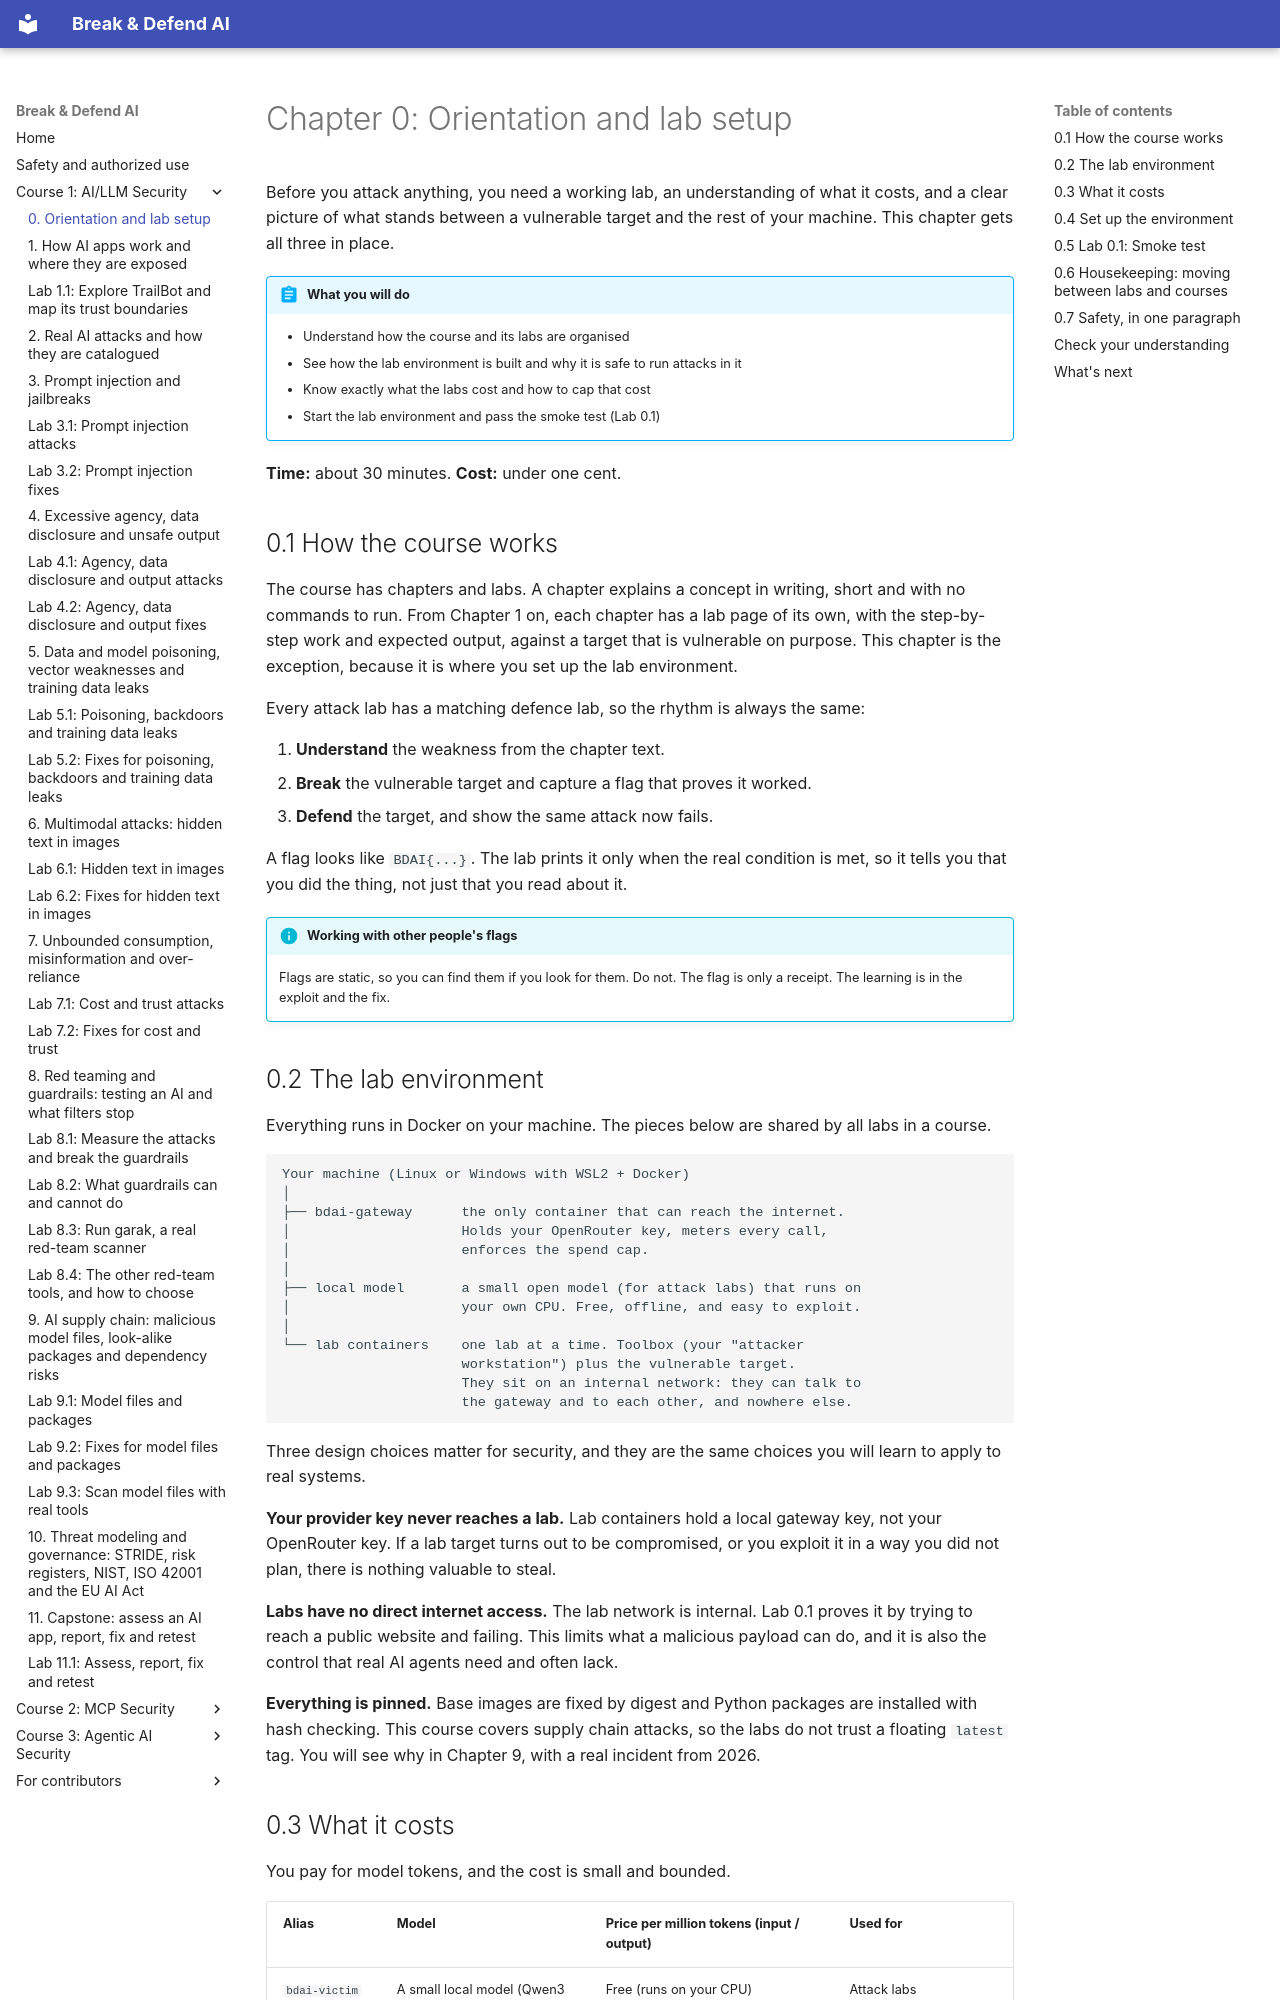

repository: mridulsg/break-and-defend-ai · page: c1/ch00-orientation/index.html · generator: mkdocs

# Chapter 0: Orientation and lab setup

Before you attack anything, you need a working lab, an understanding of what it costs, and a clear picture of what stands between a vulnerable target and the rest of your machine. This chapter gets all three in place.

!!! abstract "What you will do"
    - Understand how the course and its labs are organised
    - See how the lab environment is built and why it is safe to run attacks in it
    - Know exactly what the labs cost and how to cap that cost
    - Start the lab environment and pass the smoke test (Lab 0.1)

**Time:** about 30 minutes. **Cost:** under one cent.

## 0.1 How the course works

The course has chapters and labs. A chapter explains a concept in writing, short and with no commands to run. From Chapter 1 on, each chapter has a lab page of its own, with the step-by-step work and expected output, against a target that is vulnerable on purpose. This chapter is the exception, because it is where you set up the lab environment.

Every attack lab has a matching defence lab, so the rhythm is always the same:

1. **Understand** the weakness from the chapter text.
2. **Break** the vulnerable target and capture a flag that proves it worked.
3. **Defend** the target, and show the same attack now fails.

A flag looks like `BDAI{...}`. The lab prints it only when the real condition is met, so it tells you that you did the thing, not just that you read about it.

!!! info "Working with other people's flags"
    Flags are static, so you can find them if you look for them. Do not. The flag is only a receipt. The learning is in the exploit and the fix.

## 0.2 The lab environment

Everything runs in Docker on your machine. The pieces below are shared by all labs in a course.

```
Your machine (Linux or Windows with WSL2 + Docker)
│
├── bdai-gateway      the only container that can reach the internet.
│                     Holds your OpenRouter key, meters every call,
│                     enforces the spend cap.
│
├── local model       a small open model (for attack labs) that runs on
│                     your own CPU. Free, offline, and easy to exploit.
│
└── lab containers    one lab at a time. Toolbox (your "attacker
                      workstation") plus the vulnerable target.
                      They sit on an internal network: they can talk to
                      the gateway and to each other, and nowhere else.
```

Three design choices matter for security, and they are the same choices you will learn to apply to real systems.

**Your provider key never reaches a lab.** Lab containers hold a local gateway key, not your OpenRouter key. If a lab target turns out to be compromised, or you exploit it in a way you did not plan, there is nothing valuable to steal.

**Labs have no direct internet access.** The lab network is internal. Lab 0.1 proves it by trying to reach a public website and failing. This limits what a malicious payload can do, and it is also the control that real AI agents need and often lack.

**Everything is pinned.** Base images are fixed by digest and Python packages are installed with hash checking. This course covers supply chain attacks, so the labs do not trust a floating `latest` tag. You will see why in Chapter 9, with a real incident from 2026.
